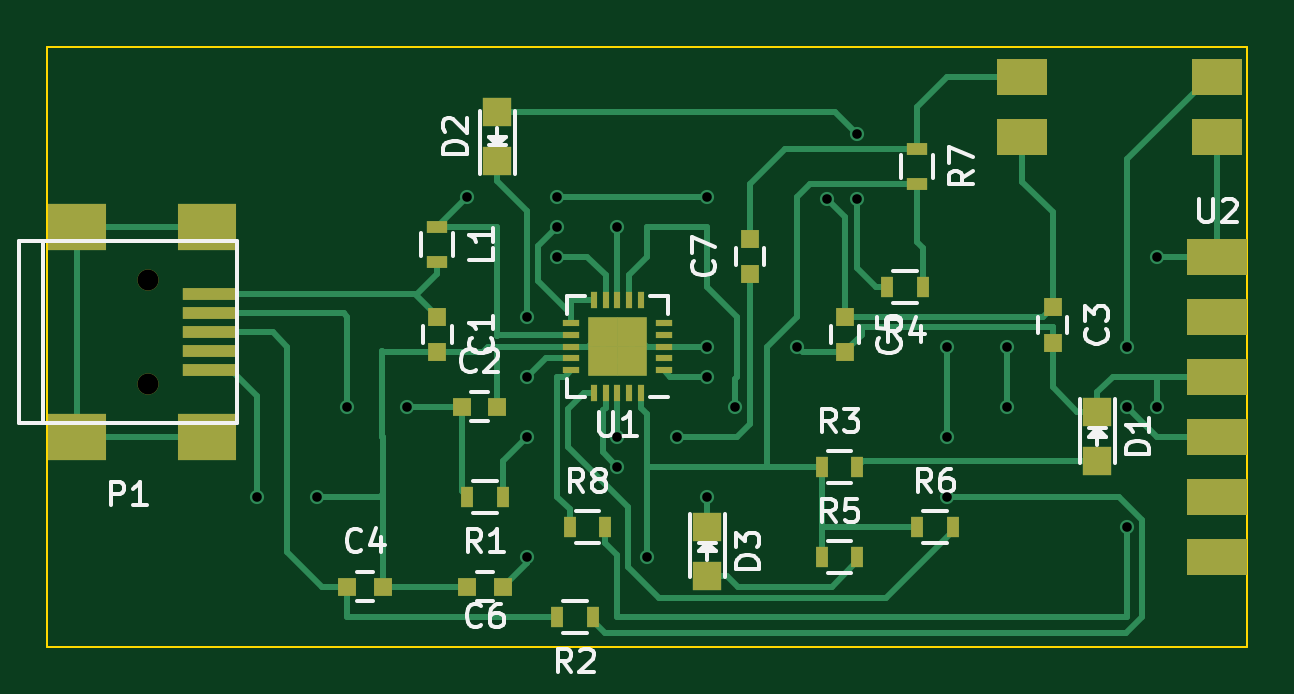
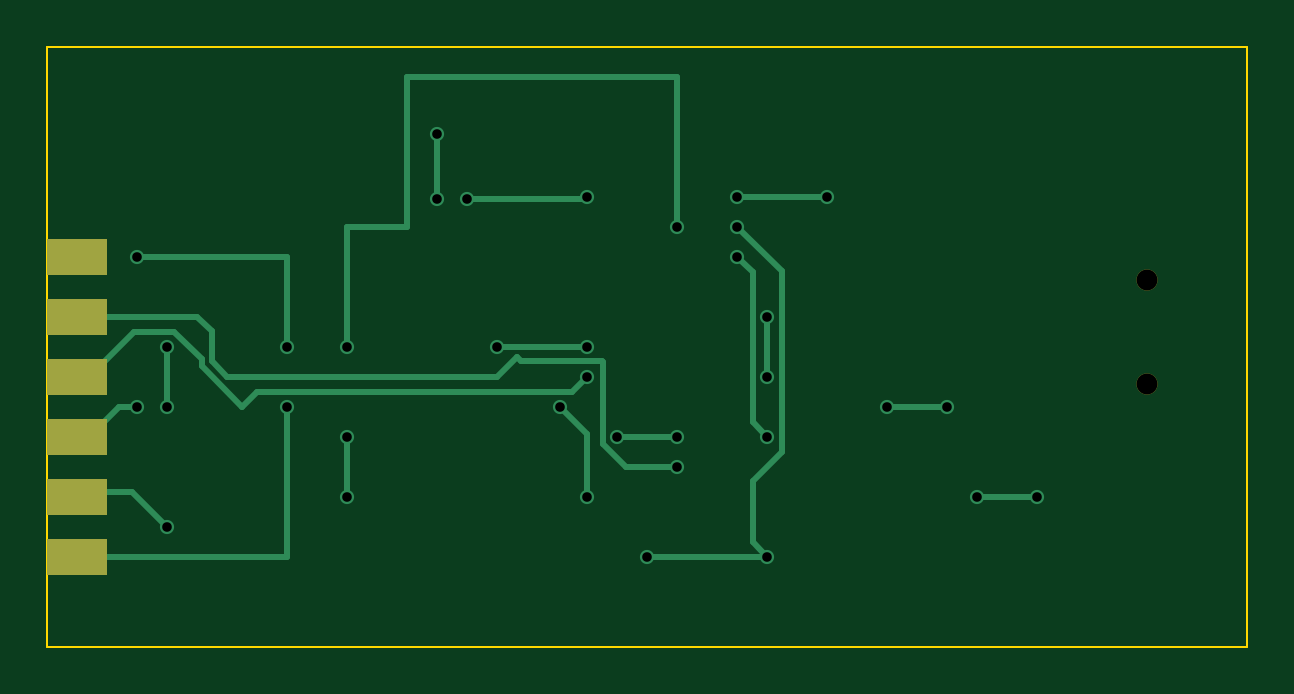
Circuit board: 9 layer files. Board 50.8 x 25.4 mm.
- bottom_copper: usb_adapter-B_Cu.gbl (5057 bytes)
- bottom_mask: usb_adapter-B_Mask.gbs (540 bytes)
- bottom_silk: usb_adapter-B_SilkS.gbo (273 bytes)
- outline: usb_adapter-Edge_Cuts.gm1 (477 bytes)
- top_copper: usb_adapter-F_Cu.gtl (14540 bytes)
- top_mask: usb_adapter-F_Mask.gts (2875 bytes)
- top_silk: usb_adapter-F_SilkS.gto (17913 bytes)
- drill: usb_adapter-NPTH.drl (189 bytes)
- drill: usb_adapter.drl (560 bytes)

=== bottom_copper: usb_adapter-B_Cu.gbl ===
G04 #@! TF.FileFunction,Copper,L2,Bot,Signal*
%FSLAX46Y46*%
G04 Gerber Fmt 4.6, Leading zero omitted, Abs format (unit mm)*
G04 Created by KiCad (PCBNEW 4.0.0-rc1-stable) date 11/29/2015 8:31:11 PM*
%MOMM*%
G01*
G04 APERTURE LIST*
%ADD10C,0.100000*%
%ADD11R,2.540000X1.524000*%
%ADD12C,0.600000*%
%ADD13C,0.250000*%
G04 APERTURE END LIST*
D10*
D11*
X177800000Y-97790000D03*
X177800000Y-100330000D03*
X177800000Y-102870000D03*
X177800000Y-105410000D03*
X177800000Y-107950000D03*
X177800000Y-110490000D03*
D12*
X175260000Y-104140000D03*
X139700000Y-107950000D03*
X137160000Y-107950000D03*
X156210000Y-101600000D03*
X160020000Y-101600000D03*
X140970000Y-104140000D03*
X143510000Y-104140000D03*
X146050000Y-95250000D03*
X149860000Y-95250000D03*
X156210000Y-95250000D03*
X161290000Y-95355010D03*
X149860000Y-96520000D03*
X148590000Y-110489276D03*
X153670000Y-110490000D03*
X152400000Y-105410000D03*
X154940000Y-105410000D03*
X162560000Y-95355010D03*
X162560000Y-92604990D03*
X148590000Y-102870000D03*
X148590000Y-100330000D03*
X157374990Y-104140000D03*
X156210000Y-107950000D03*
X175260000Y-97790000D03*
X168910000Y-101600000D03*
X168910000Y-104140000D03*
X173990000Y-101600000D03*
X173990000Y-104140000D03*
X152400000Y-106680000D03*
X156210000Y-102870000D03*
X173990000Y-109220000D03*
X149860000Y-97790000D03*
X148590000Y-105410000D03*
X152400000Y-96520000D03*
X166370000Y-101600000D03*
X166370000Y-105410000D03*
X166370000Y-107950000D03*
D13*
X177800000Y-105410000D02*
X177292000Y-105410000D01*
X177292000Y-105410000D02*
X176022000Y-104140000D01*
X176022000Y-104140000D02*
X175260000Y-104140000D01*
X137160000Y-107950000D02*
X139700000Y-107950000D01*
X157480000Y-101600000D02*
X156210000Y-101600000D01*
X160020000Y-101600000D02*
X157374990Y-101600000D01*
X157480000Y-101600000D02*
X157374990Y-101600000D01*
X143510000Y-104140000D02*
X140970000Y-104140000D01*
X149860000Y-95250000D02*
X146050000Y-95250000D01*
X156315010Y-95355010D02*
X156210000Y-95250000D01*
X161290000Y-95355010D02*
X156315010Y-95355010D01*
X147964999Y-104765001D02*
X147964999Y-98415001D01*
X147964999Y-98415001D02*
X149860000Y-96520000D01*
X149215001Y-107305001D02*
X147964999Y-106054999D01*
X147964999Y-106054999D02*
X147964999Y-104765001D01*
X148590000Y-110489276D02*
X149215001Y-109864275D01*
X149215001Y-109864275D02*
X149215001Y-107305001D01*
X153670000Y-110490000D02*
X148590724Y-110490000D01*
X148590724Y-110490000D02*
X148590000Y-110489276D01*
X154940000Y-105410000D02*
X152400000Y-105410000D01*
X162560000Y-92604990D02*
X162560000Y-95355010D01*
X148590000Y-100330000D02*
X148590000Y-102870000D01*
X156210000Y-107950000D02*
X156210000Y-105304990D01*
X156210000Y-105304990D02*
X157374990Y-104140000D01*
X168910000Y-97790000D02*
X175260000Y-97790000D01*
X168910000Y-101600000D02*
X168910000Y-97790000D01*
X168910000Y-105410000D02*
X168910000Y-104140000D01*
X168910000Y-110490000D02*
X168910000Y-105410000D01*
X172720000Y-110490000D02*
X168910000Y-110490000D01*
X177800000Y-110490000D02*
X172720000Y-110490000D01*
X173990000Y-102244990D02*
X173990000Y-101600000D01*
X173990000Y-104140000D02*
X173990000Y-102244990D01*
X159200010Y-102050010D02*
X159025019Y-102225001D01*
X159025019Y-102225001D02*
X155584999Y-102225001D01*
X160020000Y-102870000D02*
X159200010Y-102050010D01*
X171450000Y-102870000D02*
X160020000Y-102870000D01*
X172094999Y-102225001D02*
X171450000Y-102870000D01*
X155565001Y-104784999D02*
X155565001Y-104913601D01*
X155565001Y-104913601D02*
X155565001Y-105710001D01*
X155565001Y-102244999D02*
X155565001Y-104913601D01*
X177800000Y-100330000D02*
X172720000Y-100330000D01*
X172720000Y-100330000D02*
X172094999Y-100955001D01*
X172094999Y-100955001D02*
X172094999Y-102225001D01*
X155584999Y-102225001D02*
X155565001Y-102244999D01*
X155565001Y-105710001D02*
X154595002Y-106680000D01*
X154595002Y-106680000D02*
X152400000Y-106680000D01*
X177800000Y-100330000D02*
X177292000Y-100330000D01*
X170816410Y-104140000D02*
X170191409Y-103514999D01*
X170191409Y-103514999D02*
X156854999Y-103514999D01*
X156854999Y-103514999D02*
X156210000Y-102870000D01*
X177800000Y-102870000D02*
X177292000Y-102870000D01*
X177292000Y-102870000D02*
X175396999Y-100974999D01*
X172545009Y-102119989D02*
X172545009Y-102411401D01*
X175396999Y-100974999D02*
X173689999Y-100974999D01*
X173689999Y-100974999D02*
X172545009Y-102119989D01*
X172545009Y-102411401D02*
X170816410Y-104140000D01*
X175472132Y-107737868D02*
X173990000Y-109220000D01*
X176029998Y-107737868D02*
X175472132Y-107737868D01*
X176029998Y-107737868D02*
X177587868Y-107737868D01*
X177587868Y-107737868D02*
X177800000Y-107950000D01*
X148590000Y-105410000D02*
X149215001Y-104784999D01*
X149215001Y-104784999D02*
X149215001Y-98434999D01*
X149215001Y-98434999D02*
X149860000Y-97790000D01*
X152400000Y-90170000D02*
X152400000Y-96520000D01*
X163830000Y-90170000D02*
X152400000Y-90170000D01*
X163830000Y-92949988D02*
X163830000Y-90170000D01*
X163830000Y-96520000D02*
X163830000Y-92949988D01*
X166370000Y-96520000D02*
X163830000Y-96520000D01*
X166370000Y-101600000D02*
X166370000Y-96520000D01*
X166370000Y-107950000D02*
X166370000Y-105410000D01*
M02*

=== bottom_mask: usb_adapter-B_Mask.gbs ===
G04 #@! TF.FileFunction,Soldermask,Bot*
%FSLAX46Y46*%
G04 Gerber Fmt 4.6, Leading zero omitted, Abs format (unit mm)*
G04 Created by KiCad (PCBNEW 4.0.0-rc1-stable) date 11/29/2015 8:31:11 PM*
%MOMM*%
G01*
G04 APERTURE LIST*
%ADD10C,0.100000*%
%ADD11R,2.540000X1.524000*%
%ADD12C,0.899160*%
G04 APERTURE END LIST*
D10*
D11*
X177800000Y-97790000D03*
X177800000Y-100330000D03*
X177800000Y-102870000D03*
X177800000Y-105410000D03*
X177800000Y-107950000D03*
X177800000Y-110490000D03*
D12*
X132539740Y-98770440D03*
X132539740Y-103169720D03*
M02*

=== bottom_silk: usb_adapter-B_SilkS.gbo ===
G04 #@! TF.FileFunction,Legend,Bot*
%FSLAX46Y46*%
G04 Gerber Fmt 4.6, Leading zero omitted, Abs format (unit mm)*
G04 Created by KiCad (PCBNEW 4.0.0-rc1-stable) date 11/29/2015 8:31:11 PM*
%MOMM*%
G01*
G04 APERTURE LIST*
%ADD10C,0.100000*%
G04 APERTURE END LIST*
D10*
M02*

=== outline: usb_adapter-Edge_Cuts.gm1 ===
G04 #@! TF.FileFunction,Profile,NP*
%FSLAX46Y46*%
G04 Gerber Fmt 4.6, Leading zero omitted, Abs format (unit mm)*
G04 Created by KiCad (PCBNEW 4.0.0-rc1-stable) date 11/29/2015 8:31:11 PM*
%MOMM*%
G01*
G04 APERTURE LIST*
%ADD10C,0.100000*%
G04 APERTURE END LIST*
D10*
X128270000Y-114300000D02*
X128270000Y-88900000D01*
X179070000Y-114300000D02*
X128270000Y-114300000D01*
X179070000Y-88900000D02*
X179070000Y-114300000D01*
X128270000Y-88900000D02*
X179070000Y-88900000D01*
M02*

=== top_copper: usb_adapter-F_Cu.gtl (14540 bytes, source omitted) ===
=== top_mask: usb_adapter-F_Mask.gts ===
G04 #@! TF.FileFunction,Soldermask,Top*
%FSLAX46Y46*%
G04 Gerber Fmt 4.6, Leading zero omitted, Abs format (unit mm)*
G04 Created by KiCad (PCBNEW 4.0.0-rc1-stable) date 11/29/2015 8:31:11 PM*
%MOMM*%
G01*
G04 APERTURE LIST*
%ADD10C,0.100000*%
%ADD11R,0.750000X0.800000*%
%ADD12R,0.800000X0.750000*%
%ADD13R,1.198880X1.198880*%
%ADD14R,2.540000X1.524000*%
%ADD15R,0.900000X0.500000*%
%ADD16R,2.301240X0.500380*%
%ADD17R,2.499360X1.998980*%
%ADD18C,0.899160*%
%ADD19R,0.500000X0.900000*%
%ADD20R,0.730000X0.300000*%
%ADD21R,0.300000X0.730000*%
%ADD22R,1.250000X1.250000*%
%ADD23R,2.159000X1.524000*%
G04 APERTURE END LIST*
D10*
D11*
X144780000Y-100330000D03*
X144780000Y-101830000D03*
D12*
X145820000Y-104140000D03*
X147320000Y-104140000D03*
D11*
X170826428Y-99935000D03*
X170826428Y-101435000D03*
D12*
X140970000Y-111760000D03*
X142470000Y-111760000D03*
D11*
X162040000Y-100330000D03*
X162040000Y-101830000D03*
D12*
X147550000Y-111760000D03*
X146050000Y-111760000D03*
D11*
X158000000Y-98540000D03*
X158000000Y-97040000D03*
D13*
X172720000Y-106459020D03*
X172720000Y-104360980D03*
X147320000Y-91660980D03*
X147320000Y-93759020D03*
X156210000Y-111318040D03*
X156210000Y-109220000D03*
D14*
X177800000Y-97790000D03*
X177800000Y-100330000D03*
X177800000Y-102870000D03*
X177800000Y-105410000D03*
X177800000Y-107950000D03*
X177800000Y-110490000D03*
D15*
X144780000Y-96520000D03*
X144780000Y-98020000D03*
D16*
X135138160Y-99369880D03*
X135138160Y-100169980D03*
X135138160Y-100970080D03*
X135138160Y-101770180D03*
X135138160Y-102570280D03*
D17*
X135039100Y-96520000D03*
X129540000Y-96520000D03*
X135039100Y-105420160D03*
X129540000Y-105420160D03*
D18*
X132539740Y-98770440D03*
X132539740Y-103169720D03*
D19*
X147550000Y-107950000D03*
X146050000Y-107950000D03*
X151360000Y-113030000D03*
X149860000Y-113030000D03*
X161060000Y-106680000D03*
X162560000Y-106680000D03*
X165330000Y-99060000D03*
X163830000Y-99060000D03*
X161060000Y-110490000D03*
X162560000Y-110490000D03*
X165100000Y-109220000D03*
X166600000Y-109220000D03*
D15*
X165100000Y-93230000D03*
X165100000Y-94730000D03*
D19*
X150380000Y-109220000D03*
X151880000Y-109220000D03*
D20*
X154365000Y-102600000D03*
X154365000Y-102100000D03*
X154365000Y-101600000D03*
X154365000Y-101100000D03*
X154365000Y-100600000D03*
D21*
X153400000Y-99635000D03*
X152900000Y-99635000D03*
X152400000Y-99635000D03*
X151900000Y-99635000D03*
X151400000Y-99635000D03*
D20*
X150435000Y-100600000D03*
X150435000Y-101100000D03*
X150435000Y-101600000D03*
X150435000Y-102100000D03*
X150435000Y-102600000D03*
D21*
X151400000Y-103565000D03*
X151900000Y-103565000D03*
X152400000Y-103565000D03*
X152900000Y-103565000D03*
X153400000Y-103565000D03*
D22*
X151775000Y-100975000D03*
X151775000Y-102225000D03*
X153025000Y-100975000D03*
X153025000Y-102225000D03*
D23*
X177800000Y-92710000D03*
X177800000Y-90170000D03*
X169545000Y-90170000D03*
X169545000Y-92710000D03*
M02*

=== top_silk: usb_adapter-F_SilkS.gto (17913 bytes, source omitted) ===
=== drill: usb_adapter-NPTH.drl ===
M48
;DRILL file {KiCad 4.0.0-rc1-stable} date 11/29/2015 8:31:25 PM
;FORMAT={-:-/ absolute / inch / decimal}
FMAT,2
INCH,TZ
T1C0.035
%
G90
G05
M72
T1
X5.2181Y-3.8886
X5.2181Y-4.0618
T0
M30

=== drill: usb_adapter.drl ===
M48
;DRILL file {KiCad 4.0.0-rc1-stable} date 11/29/2015 8:31:25 PM
;FORMAT={-:-/ absolute / inch / decimal}
FMAT,2
INCH,TZ
T1C0.016
%
G90
G05
M72
T1
X5.4Y-4.25
X5.5Y-4.25
X5.55Y-4.1
X5.65Y-4.1
X5.75Y-3.75
X5.85Y-3.95
X5.85Y-4.05
X5.85Y-4.15
X5.85Y-4.35
X5.9Y-3.75
X5.9Y-3.8
X5.9Y-3.85
X6.Y-3.8
X6.Y-4.15
X6.Y-4.2
X6.05Y-4.35
X6.1Y-4.15
X6.15Y-3.75
X6.15Y-4.
X6.15Y-4.05
X6.15Y-4.25
X6.1959Y-4.1
X6.3Y-4.
X6.35Y-3.7541
X6.4Y-3.6459
X6.4Y-3.7541
X6.55Y-4.
X6.55Y-4.15
X6.55Y-4.25
X6.65Y-4.
X6.65Y-4.1
X6.85Y-4.
X6.85Y-4.1
X6.85Y-4.3
X6.9Y-3.85
X6.9Y-4.1
T0
M30

